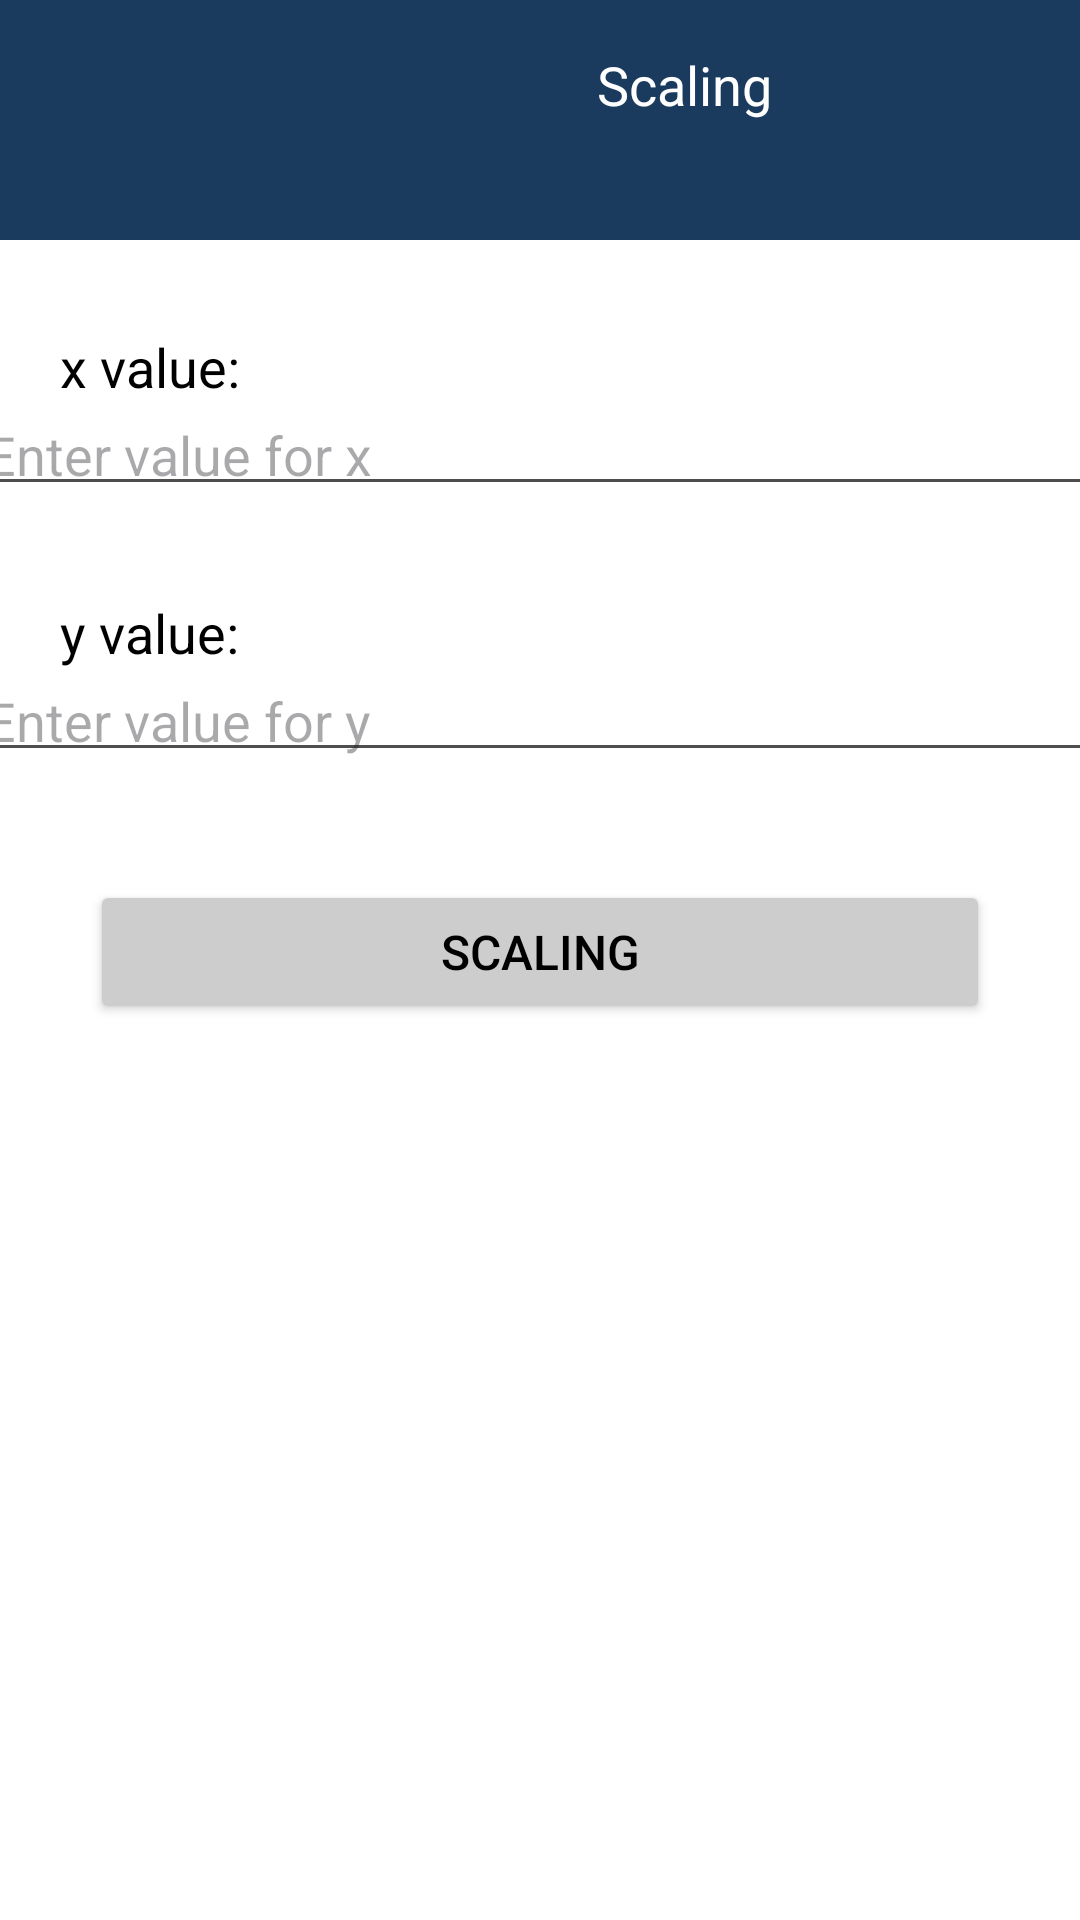

The Android layout XML behind this screen, and the referenced resources:
<!-- AndroidManifest.xml: application theme Theme.MiniProjectImageAI -->
<!-- res/layout/activity_scalling.xml -->
<?xml version="1.0" encoding="utf-8"?>
<ScrollView xmlns:android="http://schemas.android.com/apk/res/android"
    android:layout_width="match_parent"
    android:layout_height="match_parent"
    android:background="#FFFFFF">

    <LinearLayout
        android:layout_width="match_parent"
        android:layout_height="wrap_content"
        android:orientation="vertical"
        android:gravity="center"
        android:focusableInTouchMode="true">

        
        <LinearLayout
            android:layout_width="match_parent"
            android:layout_height="wrap_content"
            android:orientation="horizontal"
            android:background="#1A3B5D"
            android:padding="16dp">

            
            <Button
                android:id="@+id/back"
                android:layout_width="wrap_content"
                android:layout_height="wrap_content"
                android:drawableLeft="@drawable/baseline_arrow_back"
                android:background="?android:attr/selectableItemBackground"
                android:textColor="#FFFFFF"
                android:layout_gravity="center_vertical"
                android:clickable="true"
                android:focusable="false" />

            
            <TextView
                android:layout_width="match_parent"
                android:layout_height="wrap_content"
                android:text="Scaling"
                android:id="@+id/rotation"
                android:gravity="center"
                android:textSize="18sp"
                android:textColor="#FFFFFF"
                android:layout_marginStart="8dp" />

        </LinearLayout>

        <TextView
            android:layout_width="wrap_content"
            android:layout_height="wrap_content"
            android:text="x value:"
            android:textSize="18sp"
            android:textColor="#000000"
            android:layout_gravity="center_vertical"
            android:paddingLeft="20dp"
            android:layout_marginTop="30dp" />

        <EditText
            android:id="@+id/value_x"
            android:layout_width="380dp"
            android:layout_height="wrap_content"
            android:hint="Enter value for x"
            android:inputType="number"
            android:backgroundTint="#4E4E4E"
            android:padding="5dp"
            android:layout_marginBottom="20dp" />

        <TextView
            android:layout_width="wrap_content"
            android:layout_height="wrap_content"
            android:text="y value:"
            android:textSize="18sp"
            android:textColor="#000000"
            android:layout_gravity="center_vertical"
            android:paddingLeft="20dp"
            android:layout_marginTop="10dp" />

        <EditText
            android:id="@+id/value_y"
            android:layout_width="380dp"
            android:layout_height="wrap_content"
            android:hint="Enter value for y"
            android:inputType="number"
            android:backgroundTint="#4E4E4E"
            android:padding="5dp"
            android:layout_marginBottom="20dp" />

        <Button
            android:id="@+id/btnScaling"
            android:layout_width="300dp"
            android:layout_height="wrap_content"
            android:text="Scaling"
            android:textSize="16dp"
            android:backgroundTint="#CDCDCD"
            android:textColor="#000000"
            android:layout_marginTop="16dp" />

    </LinearLayout>
</ScrollView>
<!-- resources referenced by this layout -->
<resources>
  <style name="Theme.MiniProjectImageAI" parent="Base.Theme.MiniProjectImageAI" />
  <style name="Base.Theme.MiniProjectImageAI" parent="Theme.Material3.DayNight.NoActionBar">
          
          
      </style>
</resources>
